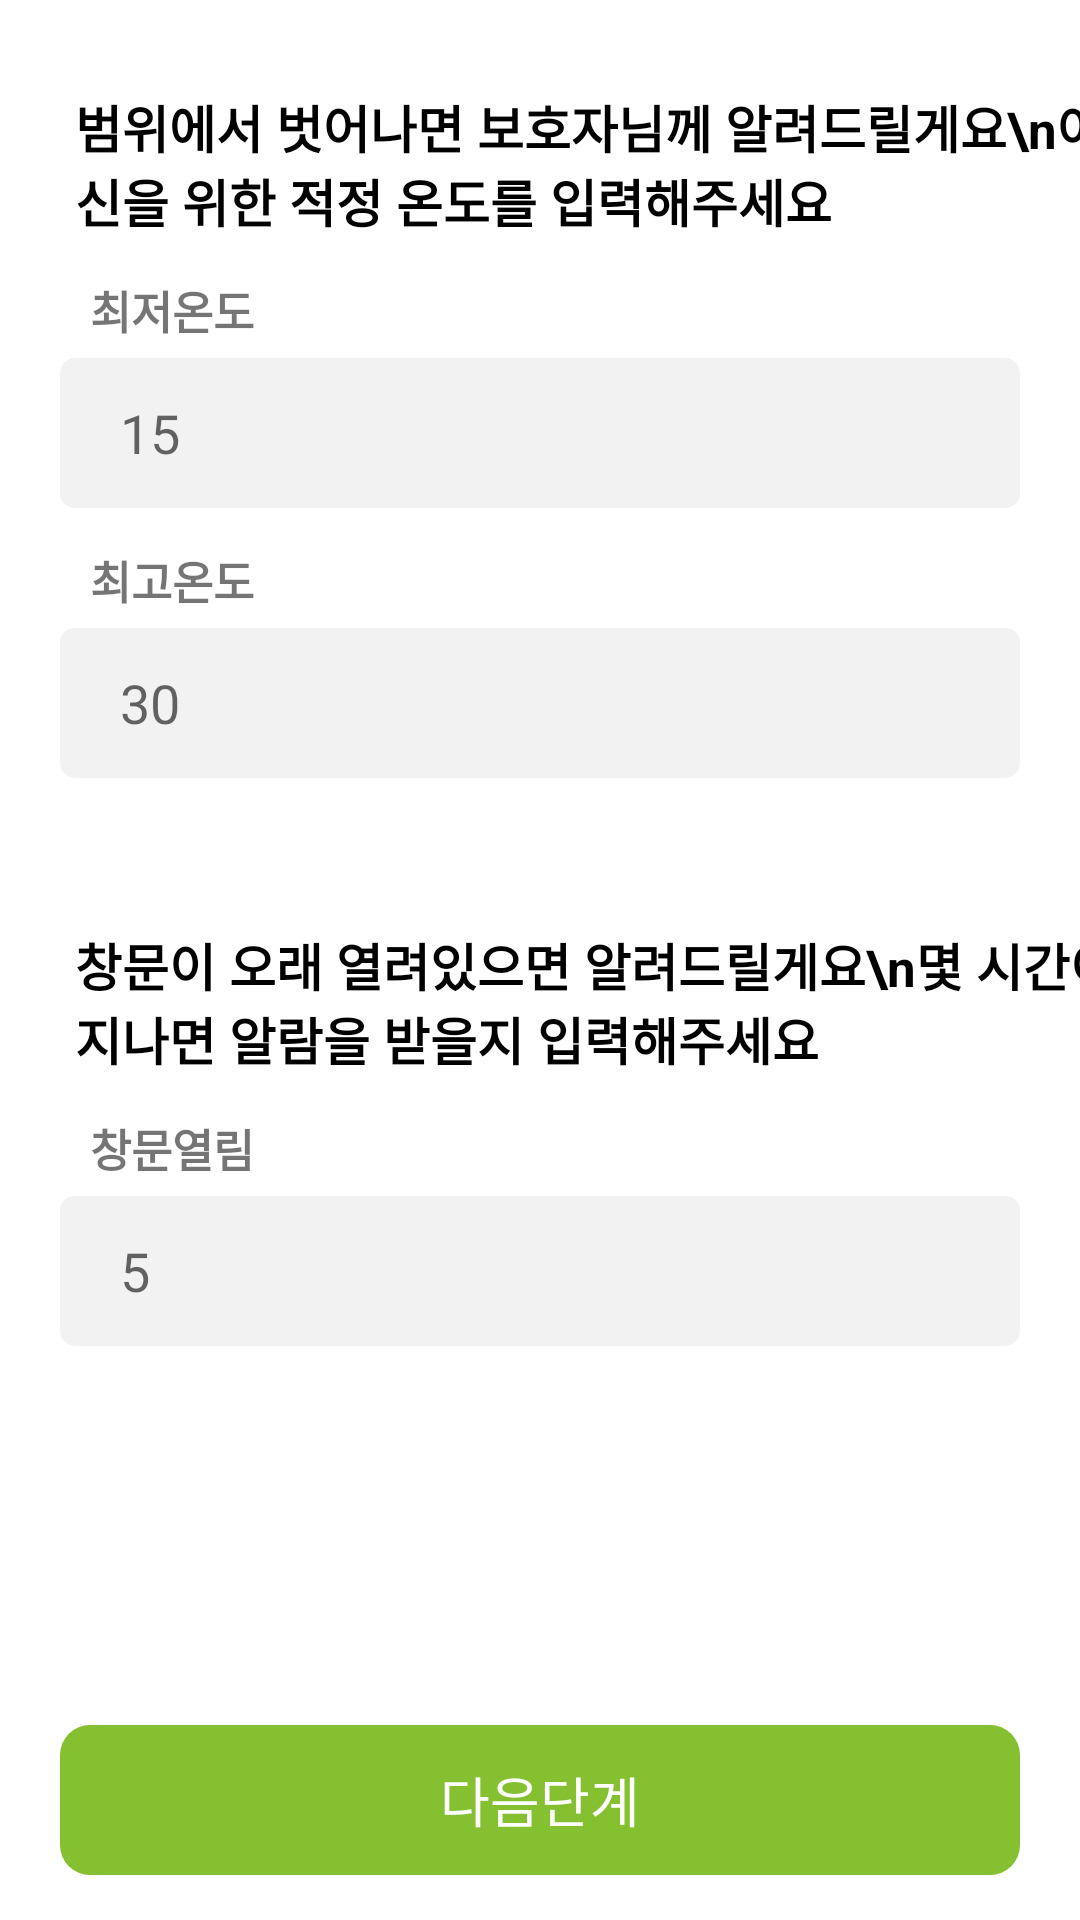

Android layout source for this screen:
<!-- AndroidManifest.xml: application theme Theme.OldGuard_GuardianVer -->
<!-- res/layout/activity_deg_and_window.xml -->
<?xml version="1.0" encoding="utf-8"?>
<androidx.constraintlayout.widget.ConstraintLayout xmlns:android="http://schemas.android.com/apk/res/android"
    android:layout_width="match_parent"
    android:layout_height="match_parent"
    xmlns:app="http://schemas.android.com/apk/res-auto"
    android:background="@color/white">
    <androidx.constraintlayout.widget.ConstraintLayout
        android:layout_width="match_parent"
        android:layout_height="wrap_content"
        app:layout_constraintStart_toStartOf="parent"
        app:layout_constraintEnd_toEndOf="parent"
        app:layout_constraintTop_toTopOf="parent">
    <TextView
        android:id="@+id/text_temperature_range"
        android:layout_width="wrap_content"
        android:layout_height="wrap_content"
        android:layout_marginStart="25dp"
        android:text="범위에서 벗어나면 보호자님께 알려드릴게요\n어르신을 위한 적정 온도를 입력해주세요"
        android:layout_marginTop="30dp"
        android:textColor="@color/black"
        android:textStyle="bold"
        android:textSize="17dp"
        app:layout_constraintTop_toTopOf="parent"
        app:layout_constraintStart_toStartOf="parent" />
        <TextView
            android:layout_width="wrap_content"
            android:layout_height="wrap_content"
            android:text="최저온도"
            android:textSize="15dp"
            android:textStyle="bold"
            android:layout_marginStart="10dp"
            app:layout_constraintStart_toStartOf="@id/layout_elder_deg"
            app:layout_constraintBottom_toTopOf="@id/layout_elder_deg"
            android:layout_marginBottom="5dp"/>
        <LinearLayout
            android:id="@+id/layout_elder_deg"
            android:layout_width="match_parent"
            android:layout_height="50dp"
            android:backgroundTint="@color/light_gray"
            app:layout_constraintTop_toBottomOf="@id/text_temperature_range"
            app:layout_constraintStart_toStartOf="parent"
            app:layout_constraintEnd_toEndOf="parent"
            android:layout_marginTop="40dp"
            android:layout_marginHorizontal="20dp"
            android:layout_marginBottom="10dp"
            android:background="@drawable/round_more_button"
            android:gravity="center">

            <EditText
                android:id="@+id/edit_lowest_deg"
                android:layout_width="match_parent"
                android:layout_height="wrap_content"
                android:hint="15"
                android:padding="10dp"
                android:textSize="18dp"
                android:layout_marginHorizontal="10dp"
                android:background="@android:color/transparent"/>

        </LinearLayout>
        <TextView
            android:layout_width="wrap_content"
            android:layout_height="wrap_content"
            android:text="최고온도"
            android:textSize="15dp"
            android:textStyle="bold"
            android:layout_marginStart="10dp"
            app:layout_constraintStart_toStartOf="@id/layout_elder_deg2"
            app:layout_constraintBottom_toTopOf="@id/layout_elder_deg2"
            android:layout_marginBottom="5dp"/>
        <LinearLayout
            android:id="@+id/layout_elder_deg2"
            android:layout_width="match_parent"
            android:layout_height="50dp"
            android:backgroundTint="@color/light_gray"
            app:layout_constraintTop_toBottomOf="@id/layout_elder_deg"
            app:layout_constraintStart_toStartOf="parent"
            app:layout_constraintEnd_toEndOf="parent"
            android:layout_marginTop="40dp"
            android:layout_marginHorizontal="20dp"
            android:layout_marginBottom="10dp"
            android:background="@drawable/round_more_button"
            android:gravity="center">

            <EditText
                android:id="@+id/edit_highest_deg"
                android:layout_width="match_parent"
                android:layout_height="wrap_content"
                android:hint="30"
                android:padding="10dp"
                android:textSize="18dp"
                android:layout_marginHorizontal="10dp"
                android:background="@android:color/transparent"/>

        </LinearLayout>
        <TextView
            android:id="@+id/text_open_time"
            android:layout_width="wrap_content"
            android:layout_height="wrap_content"
            android:layout_marginStart="25dp"
            android:text="창문이 오래 열려있으면 알려드릴게요\n몇 시간이 지나면 알람을 받을지 입력해주세요"
            android:layout_marginTop="50dp"
            android:textColor="@color/black"
            android:textStyle="bold"
            android:textSize="17dp"
            app:layout_constraintTop_toBottomOf="@id/layout_elder_deg2"
            app:layout_constraintStart_toStartOf="parent" />
        <TextView
            android:layout_width="wrap_content"
            android:layout_height="wrap_content"
            android:text="창문열림"
            android:textSize="15dp"
            android:textStyle="bold"
            android:layout_marginStart="10dp"
            app:layout_constraintStart_toStartOf="@id/layout_elder_window"
            app:layout_constraintBottom_toTopOf="@id/layout_elder_window"
            android:layout_marginBottom="5dp"/>
        <LinearLayout
            android:id="@+id/layout_elder_window"
            android:layout_width="match_parent"
            android:layout_height="50dp"
            android:backgroundTint="@color/light_gray"
            app:layout_constraintTop_toBottomOf="@id/text_open_time"
            app:layout_constraintStart_toStartOf="parent"
            app:layout_constraintEnd_toEndOf="parent"
            android:layout_marginTop="40dp"
            android:layout_marginHorizontal="20dp"
            android:layout_marginBottom="10dp"
            android:background="@drawable/round_more_button"
            android:gravity="center">

            <EditText
                android:id="@+id/edit_window_open"
                android:layout_width="match_parent"
                android:layout_height="wrap_content"
                android:hint="5"
                android:padding="10dp"
                android:textSize="18dp"
                android:layout_marginHorizontal="10dp"
                android:background="@android:color/transparent"/>

        </LinearLayout>

    </androidx.constraintlayout.widget.ConstraintLayout>
    <androidx.constraintlayout.widget.ConstraintLayout
        android:layout_width="match_parent"
        android:layout_height="80dp"
        app:layout_constraintBottom_toBottomOf="parent"
        app:layout_constraintStart_toStartOf="parent"
        app:layout_constraintEnd_toEndOf="parent">

        <Button
            android:id="@+id/next_btn"
            android:layout_width="match_parent"
            android:layout_height="50dp"
            android:background="@drawable/round_button"
            android:backgroundTint="@color/green_4"
            android:text="@string/next_level"
            android:textColor="@color/white"
            android:textSize="18dp"
            app:layout_constraintStart_toStartOf="parent"
            app:layout_constraintEnd_toEndOf="parent"
            app:layout_constraintBottom_toBottomOf="parent"
            android:layout_marginBottom="15dp"
            android:layout_marginHorizontal="20dp"/>

    </androidx.constraintlayout.widget.ConstraintLayout>

</androidx.constraintlayout.widget.ConstraintLayout>
<!-- resources referenced by this layout -->
<resources>
  <color name="black">#FF000000</color>
  <color name="green_4">#85c031</color>
  <color name="light_gray">#f2f2f2</color>
  <color name="white">#FFFFFFFF</color>
  <!-- drawable round_button (drawable) -->
  <?xml version="1.0" encoding="utf-8"?>
  <shape xmlns:android="http://schemas.android.com/apk/res/android"
      android:shape="rectangle"
      >
  
      <corners
          android:bottomRightRadius="10dp"
          android:bottomLeftRadius="10dp"
          android:topLeftRadius="10dp"
          android:topRightRadius="10dp"/>
  </shape>
  <!-- drawable round_more_button (drawable) -->
  <?xml version="1.0" encoding="utf-8"?>
  <shape xmlns:android="http://schemas.android.com/apk/res/android"
      android:shape="rectangle"
      >
  
      <corners
          android:bottomRightRadius="5dp"
          android:bottomLeftRadius="5dp"
          android:topLeftRadius="5dp"
          android:topRightRadius="5dp"/>
  
  </shape>
  <string name="next_level">다음단계</string>
  <style name="Theme.OldGuard_GuardianVer" parent="Theme.AppCompat.Light">
          
          <item name="colorPrimary">@color/purple_500</item>
          <item name="colorPrimaryVariant">@color/purple_700</item>
          <item name="colorOnPrimary">@color/white</item>
          
          <item name="colorSecondary">@color/teal_200</item>
          <item name="colorSecondaryVariant">@color/teal_700</item>
          <item name="colorOnSecondary">@color/black</item>
          
          <item name="android:statusBarColor">?attr/colorPrimaryVariant</item>
          
          
          <item name="windowActionBar">false</item>
          <item name="windowNoTitle">true</item>
      </style>
  <color name="purple_500">#FF6200EE</color>
  <color name="purple_700">#FF3700B3</color>
  <color name="teal_200">#FF03DAC5</color>
  <color name="teal_700">#FF018786</color>
</resources>
